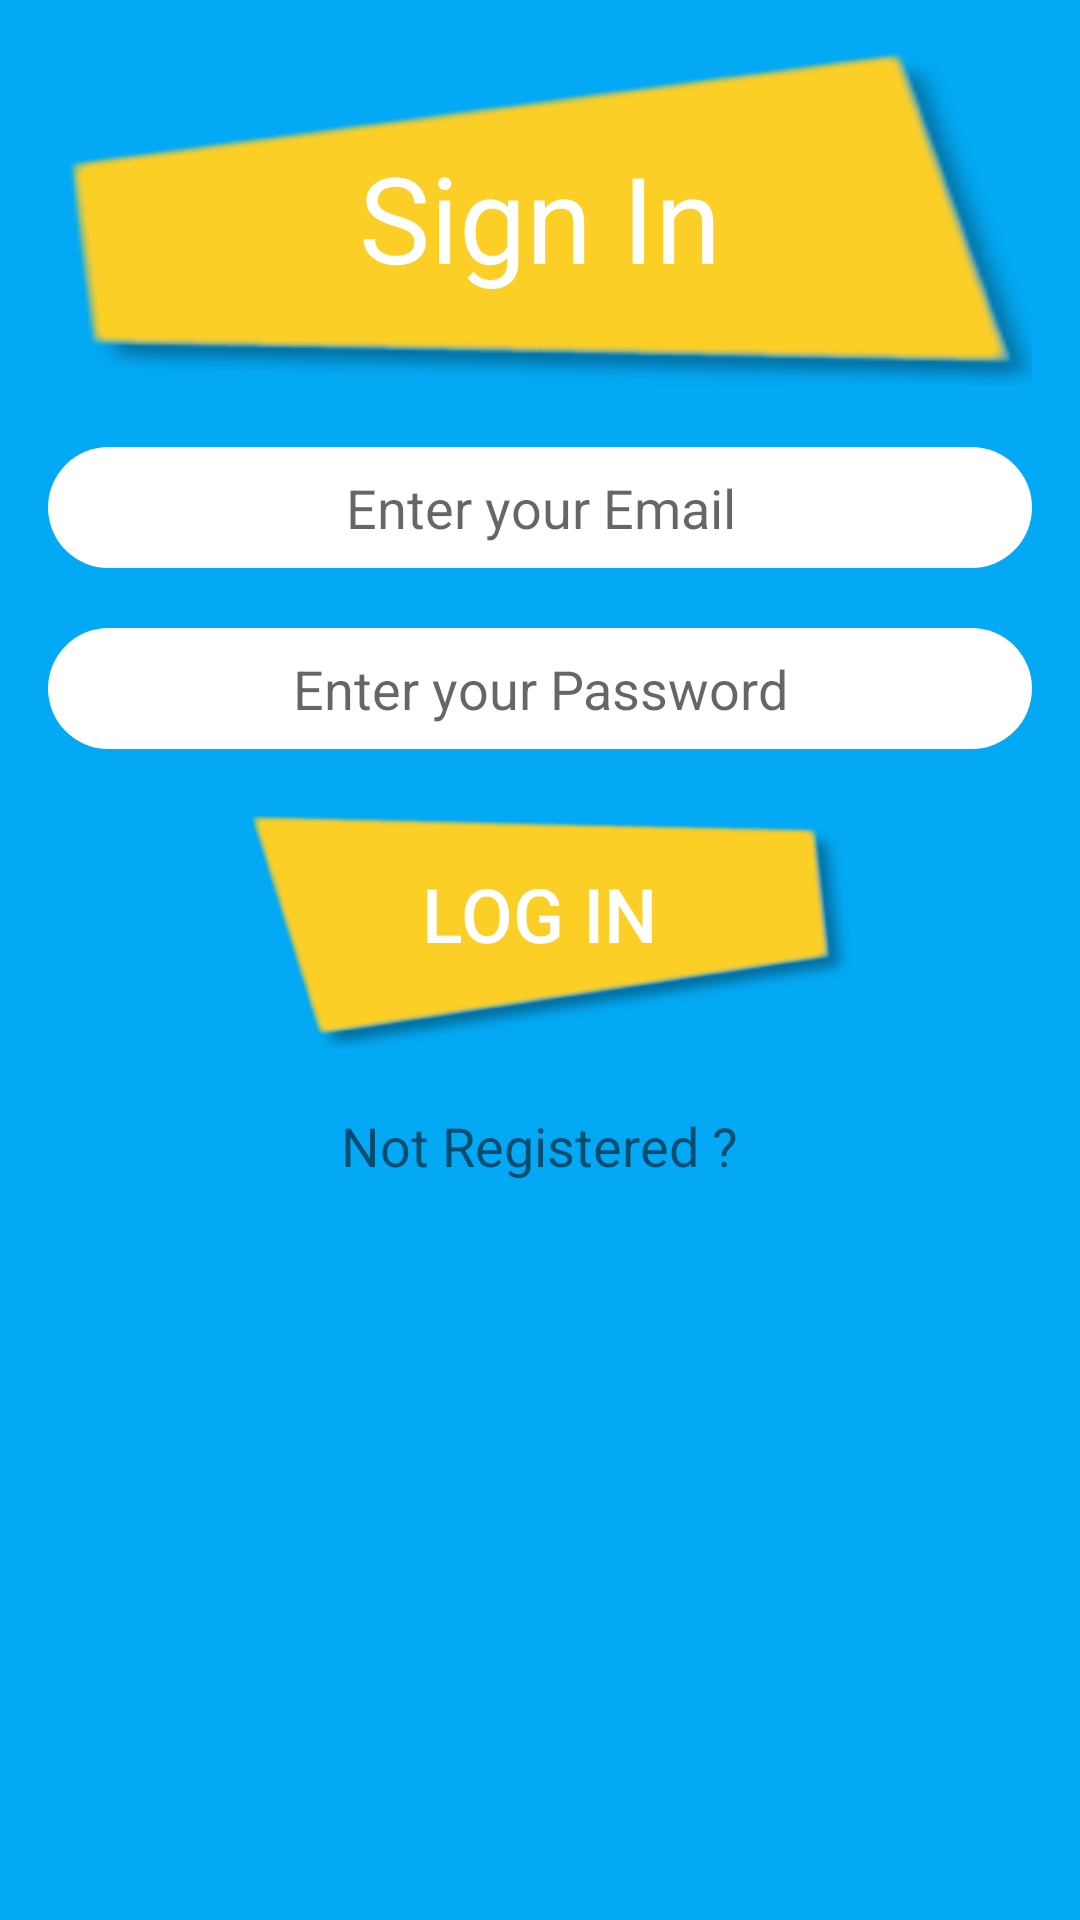

Produce the Android XML layout that renders to this screen, including the resource entries it uses.
<!-- AndroidManifest.xml: application theme AppTheme -->
<!-- res/layout/activity_login.xml -->
<?xml version="1.0" encoding="utf-8"?>
<RelativeLayout
xmlns:android="http://schemas.android.com/apk/res/android"
xmlns:app="http://schemas.android.com/apk/res-auto"
xmlns:tools="http://schemas.android.com/tools"
tools:context="com.majorproject.groceryshopping.shoppingapplication.LoginActivity"

android:layout_width="match_parent"
android:layout_height="match_parent"
android:padding="16sp"
android:background="@color/interfaceColor">

<LinearLayout
    android:orientation="vertical"
    android:layout_width="match_parent"
    android:layout_height="wrap_content"
    android:layout_centerHorizontal="true"
    android:layout_centerVertical="false"
    android:weightSum="1"
    >

    <TextView
        android:text="Sign In"
        android:background="@drawable/button1"
        android:layout_width="350dp"
        android:layout_height="113dp"
        android:textAppearance="?android:textAppearanceLarge"
        android:textSize="40sp"
        android:gravity="center_vertical|center_horizontal"
        android:layout_gravity="center_horizontal|center_vertical"
        android:textColor="@color/colorAccent"
        />


    <EditText
        android:id="@+id/editTextLoginEmail"
        android:inputType="textEmailAddress"
        android:background="@drawable/input_text_color"
        android:padding="8dp"
        android:layout_marginTop="20dp"
        android:textAlignment="center"
        android:layout_width="match_parent"
        android:layout_height="wrap_content"
        android:hint="Enter your Email"/>

    <EditText
        android:id="@+id/editTextLoginPassword"
        android:inputType="textPassword"
        android:background="@drawable/input_text_color"
        android:padding="8sp"
        android:textAlignment="center"
        android:layout_marginTop="20sp"
        android:layout_width="match_parent"
        android:layout_height="wrap_content"
        android:hint="Enter your Password"/>

    <Button
        android:id="@+id/button_login"
        android:layout_marginTop="20sp"
        android:paddingBottom="10sp"
        android:textAlignment="center"
        android:layout_width="215dp"
        android:layout_height="80dp"
        android:text="@string/login"
        android:textColor="@color/colorAccent"
        android:background="@drawable/button2"
        android:textSize="25sp"
        android:gravity="center_vertical|center_horizontal"
        android:layout_gravity="center_horizontal|center_vertical"

        />

    <TextView
        android:id="@+id/view_Signup"
        android:text="Not Registered ?"
        android:textAlignment="center"
        android:layout_width="wrap_content"
        android:layout_height="wrap_content"
        android:textSize="18sp"
        android:gravity="center_vertical|center_horizontal"
        android:layout_gravity="center_horizontal|center_vertical"
        android:layout_marginTop="20dp"
        />
</LinearLayout>
</RelativeLayout>
<!-- resources referenced by this layout -->
<resources>
  <color name="colorAccent">@color/white</color>
  <color name="interfaceColor">#03a9f4</color> //color for the interface
  <!-- drawable button1: png bitmap (drawable, 7155 bytes) -->
  <!-- drawable button2: png bitmap (drawable, 7666 bytes) -->
  <!-- drawable input_text_color (drawable) -->
  <?xml version="1.0" encoding="utf-8"?>
  <shape xmlns:android="http://schemas.android.com/apk/res/android">
  
      <solid android:color = "@color/white" />
      <corners android:radius="50sp" />
  
  </shape>
  <string name="login">Log In</string>
  <style name="AppTheme" parent="Theme.AppCompat.Light.DarkActionBar">
          
          <item name="colorPrimary">@color/colorPrimary</item>
          <item name="colorPrimaryDark">@color/colorPrimaryDark</item>
          <item name="colorAccent">@color/colorAccent</item>
          <item name="android:navigationBarColor">@color/navBarColor</item>
          <item name="android:title">@color/colorAccent</item>
  
      </style>
  <color name="white">#ffffff</color>
  <color name="colorPrimary">@color/interfaceColor</color>
  <color name="colorPrimaryDark">@color/interfaceColor</color>
  <color name="navBarColor">@color/interfaceColor</color>
</resources>
